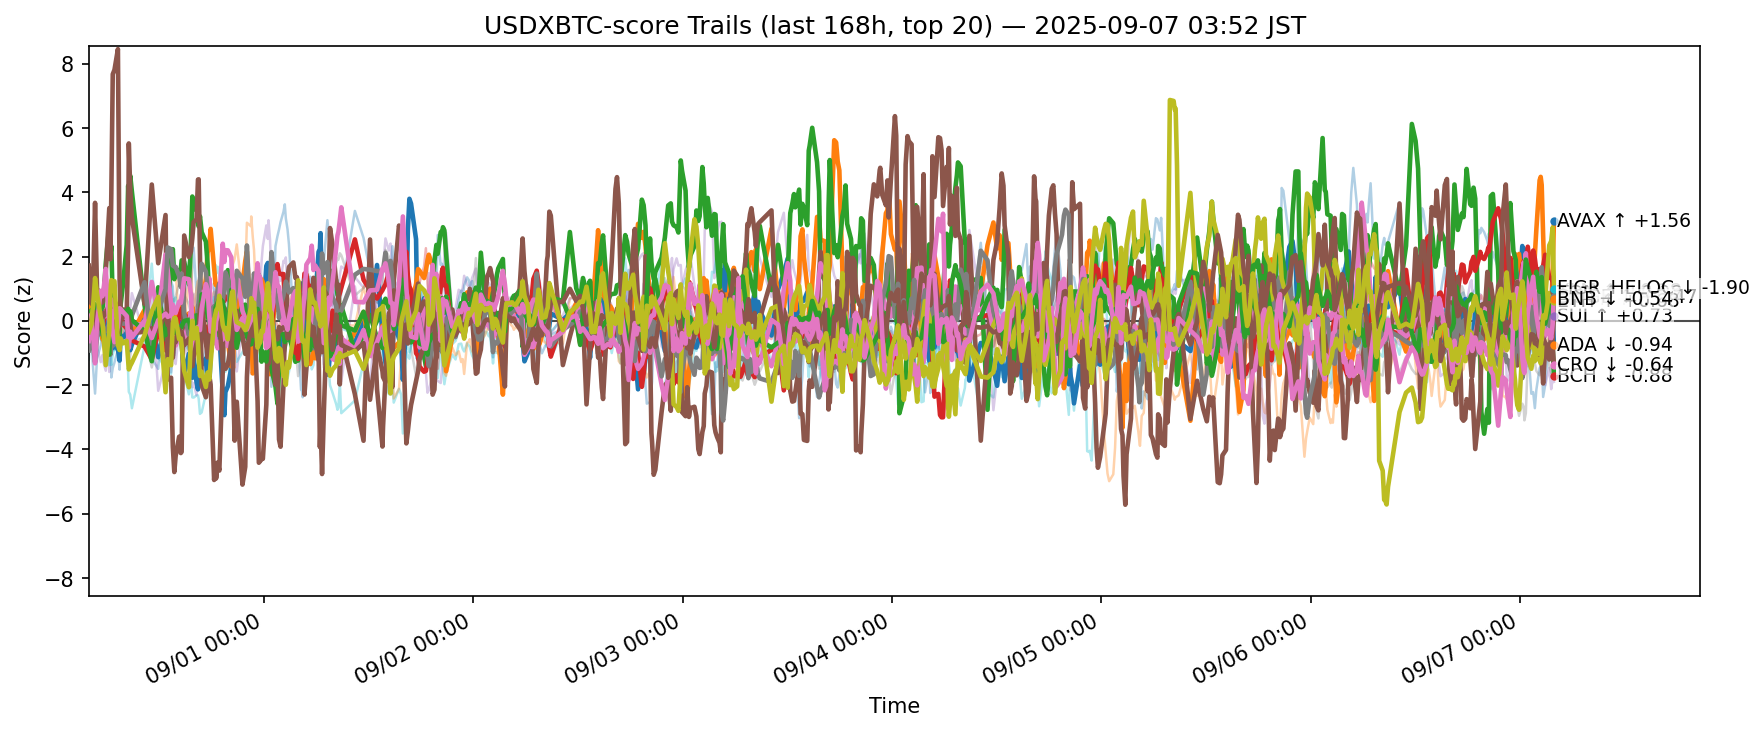

Data behind this chart, as committed beside it:
ts, side, symbol, score
2025-08-30 18:54:19.762548+00:00, usdxbtc, ADA, -0.8349
2025-08-30 18:54:19.762548+00:00, usdxbtc, AVAX, 0.933
2025-08-30 18:54:19.762548+00:00, usdxbtc, BCH, 0.1804
2025-08-30 18:54:19.762548+00:00, usdxbtc, BNB, -0.02134
2025-08-30 18:54:19.762548+00:00, usdxbtc, BTC, -0.1763
2025-08-30 18:54:19.762548+00:00, usdxbtc, CRO, 1.72
2025-08-30 18:54:19.762548+00:00, usdxbtc, DOGE, 0.01942
2025-08-30 18:54:19.762548+00:00, usdxbtc, ETH, -0.918
2025-08-30 18:54:19.762548+00:00, usdxbtc, HBAR, -0.2407
2025-08-30 18:54:19.762548+00:00, usdxbtc, HYPE, 1.149
2025-08-30 18:54:19.762548+00:00, usdxbtc, LINK, -0.1313
2025-08-30 18:54:19.762548+00:00, usdxbtc, LTC, -0.4517
2025-08-30 18:54:19.762548+00:00, usdxbtc, SHIB, -0.2661
2025-08-30 18:54:19.762548+00:00, usdxbtc, SOL, 1.239
2025-08-30 18:54:19.762548+00:00, usdxbtc, SUI, -0.06184
2025-08-30 18:54:19.762548+00:00, usdxbtc, TON, -0.6262
2025-08-30 18:54:19.762548+00:00, usdxbtc, TRX, -0.7974
2025-08-30 18:54:19.762548+00:00, usdxbtc, UNI, 0.01633
2025-08-30 18:54:19.762548+00:00, usdxbtc, XLM, -0.3505
2025-08-30 18:54:19.762548+00:00, usdxbtc, XRP, -1.206
2025-08-30 19:12:30.645579+00:00, usdxbtc, ADA, -0.6739
2025-08-30 19:12:30.645579+00:00, usdxbtc, AVAX, 0.13
2025-08-30 19:12:30.645579+00:00, usdxbtc, BCH, 0.3336
2025-08-30 19:12:30.645579+00:00, usdxbtc, BNB, 0.007851
2025-08-30 19:12:30.645579+00:00, usdxbtc, BTC, 0.1354
2025-08-30 19:12:30.645579+00:00, usdxbtc, CRO, 0.536
2025-08-30 19:12:30.645579+00:00, usdxbtc, DOGE, 0.2015
2025-08-30 19:12:30.645579+00:00, usdxbtc, ETH, -0.4484
2025-08-30 19:12:30.645579+00:00, usdxbtc, HBAR, -0.1745
2025-08-30 19:12:30.645579+00:00, usdxbtc, HYPE, -0.05628
2025-08-30 19:12:30.645579+00:00, usdxbtc, LINK, -0.3864
2025-08-30 19:12:30.645579+00:00, usdxbtc, LTC, 0.009501
2025-08-30 19:12:30.645579+00:00, usdxbtc, SHIB, 0.1595
2025-08-30 19:12:30.645579+00:00, usdxbtc, SOL, -0.2336
2025-08-30 19:12:30.645579+00:00, usdxbtc, SUI, -0.004341
2025-08-30 19:12:30.645579+00:00, usdxbtc, TON, -0.01712
2025-08-30 19:12:30.645579+00:00, usdxbtc, TRX, 0.06343
2025-08-30 19:12:30.645579+00:00, usdxbtc, UNI, 0.04638
2025-08-30 19:12:30.645579+00:00, usdxbtc, XLM, -0.1
2025-08-30 19:12:30.645579+00:00, usdxbtc, XRP, -0.1709
2025-08-30 19:20:02.579807+00:00, usdxbtc, ADA, -0.3521
2025-08-30 19:20:02.579807+00:00, usdxbtc, AVAX, 0.052
2025-08-30 19:20:02.579807+00:00, usdxbtc, BCH, -0.08299
2025-08-30 19:20:02.579807+00:00, usdxbtc, BNB, -0.2737
2025-08-30 19:20:02.579807+00:00, usdxbtc, BTC, -0.1835
2025-08-30 19:20:02.579807+00:00, usdxbtc, CRO, 1.058
2025-08-30 19:20:02.579807+00:00, usdxbtc, DOGE, 0.1531
2025-08-30 19:20:02.579807+00:00, usdxbtc, ETH, -0.5006
2025-08-30 19:20:02.579807+00:00, usdxbtc, HBAR, 0.9631
2025-08-30 19:20:02.579807+00:00, usdxbtc, HYPE, -1.199
2025-08-30 19:20:02.579807+00:00, usdxbtc, LINK, -0.5372
2025-08-30 19:20:02.579807+00:00, usdxbtc, LTC, -0.1486
2025-08-30 19:20:02.579807+00:00, usdxbtc, SHIB, 0.3959
2025-08-30 19:20:02.579807+00:00, usdxbtc, SOL, -0.2019
2025-08-30 19:20:02.579807+00:00, usdxbtc, SUI, 0.1956
2025-08-30 19:20:02.579807+00:00, usdxbtc, TON, -0.4641
2025-08-30 19:20:02.579807+00:00, usdxbtc, TRX, -0.214
2025-08-30 19:20:02.579807+00:00, usdxbtc, UNI, 0.008924
2025-08-30 19:20:02.579807+00:00, usdxbtc, XLM, 0.3392
2025-08-30 19:20:02.579807+00:00, usdxbtc, XRP, 0.3066
... 12,600 more rows
